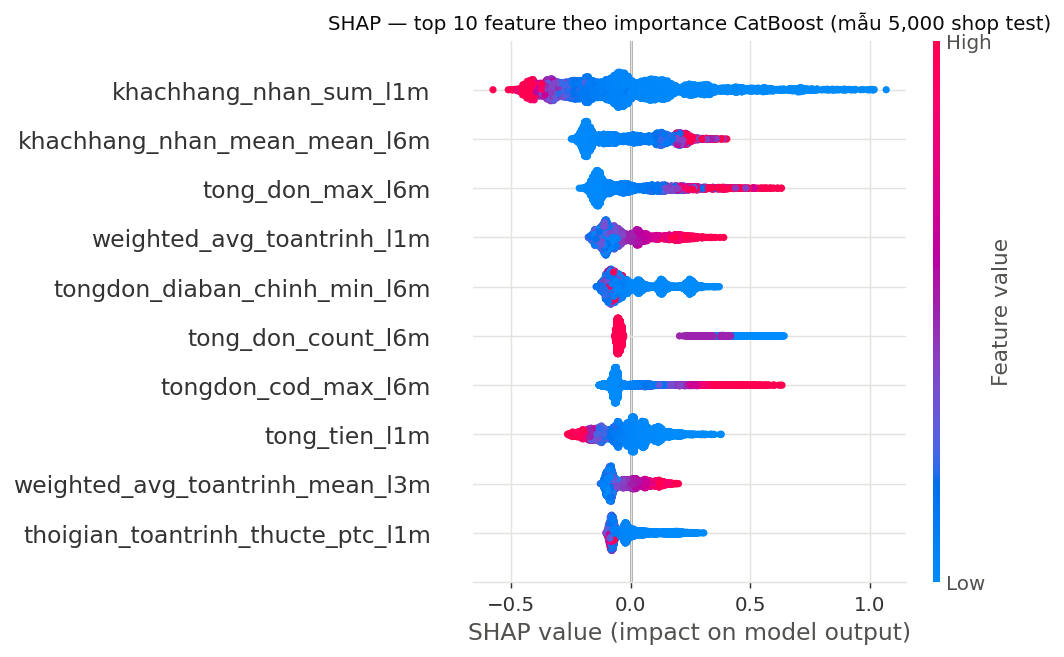

Source data for this figure (header and first rows):
feature, mean_abs_shap
khachhang_nhan_sum_l1m, 0.2202
tong_don_max_l6m, 0.1352
tongdon_cod_max_l6m, 0.09521
khachhang_nhan_mean_mean_l6m, 0.1456
tong_tien_l1m, 0.0869
weighted_avg_toantrinh_l1m, 0.09745
tong_don_count_l6m, 0.09543
tongdon_diaban_chinh_min_l6m, 0.09723
weighted_avg_toantrinh_mean_l3m, 0.06985
thoigian_toantrinh_thucte_ptc_l1m, 0.06903
